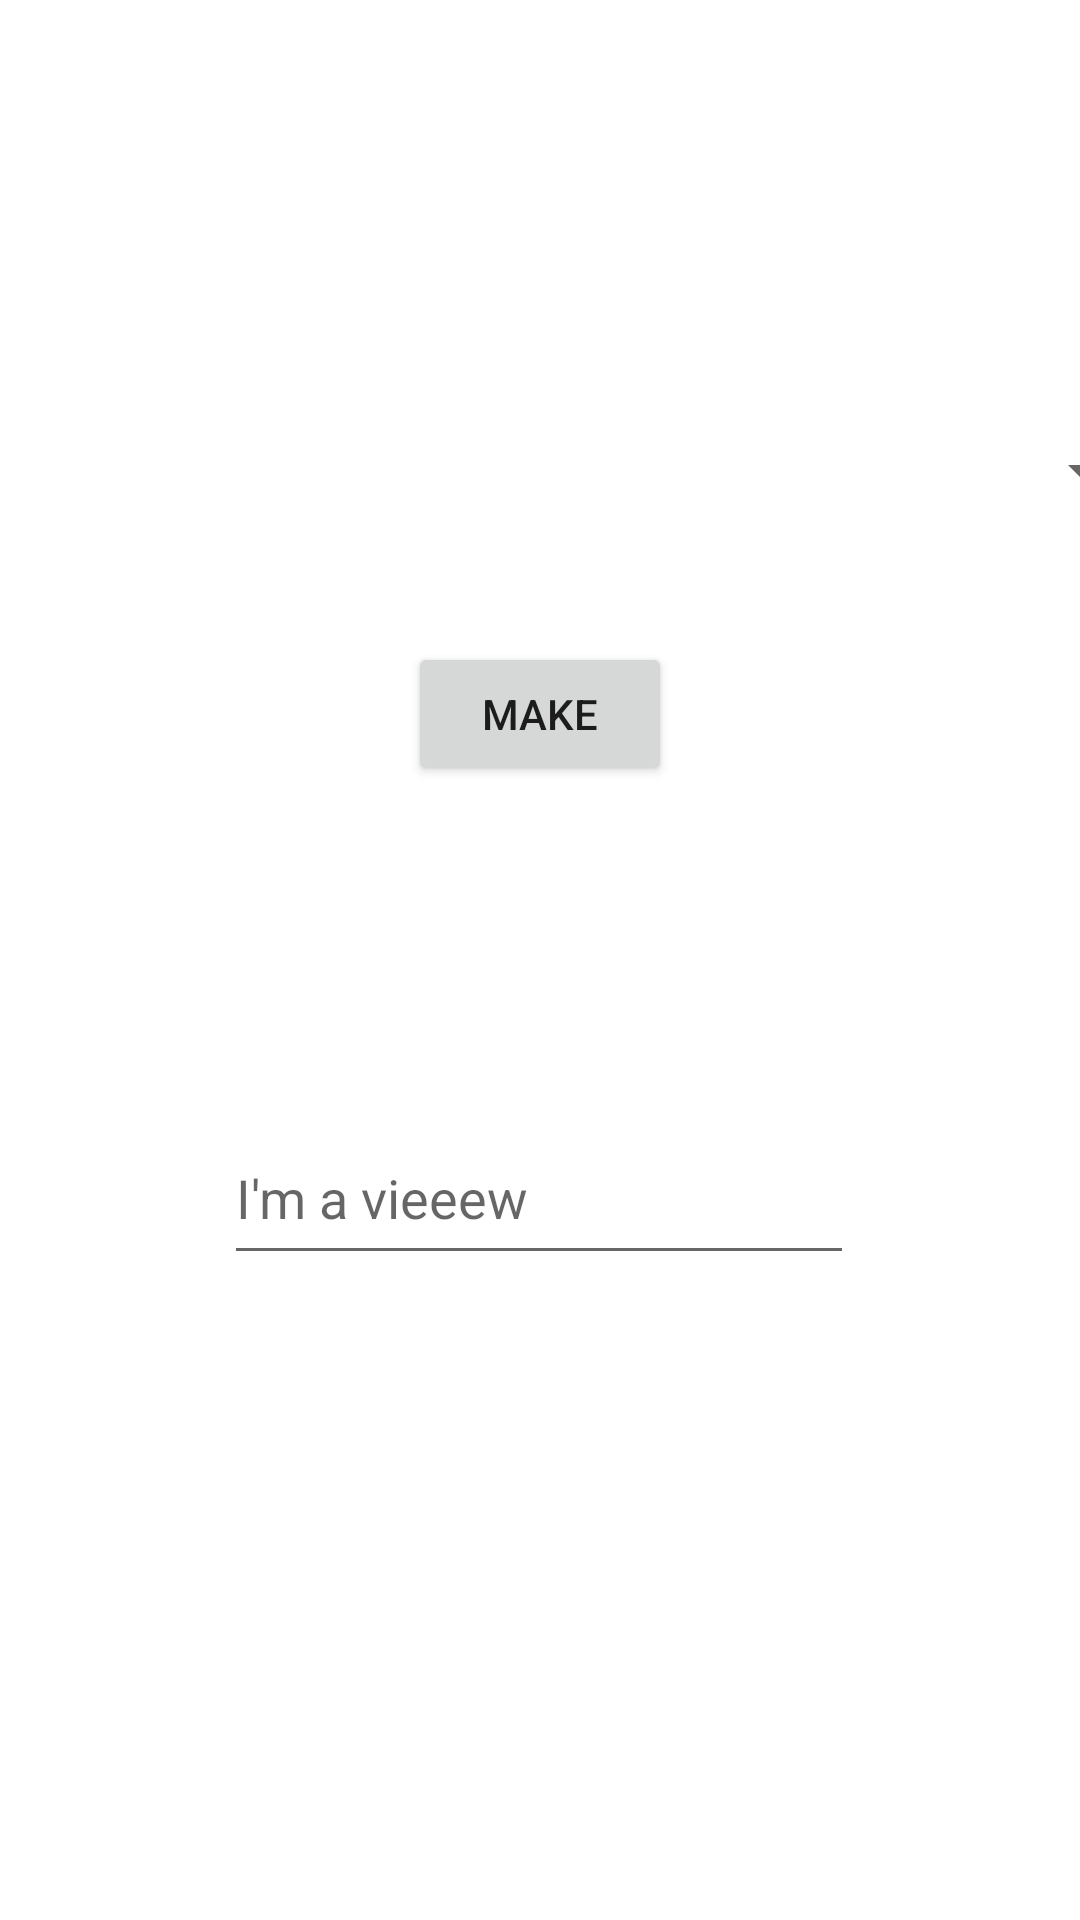

Layout XML and referenced resources for this Android screen:
<!-- AndroidManifest.xml: application theme Theme.LostInSiberia -->
<!-- res/layout/fragment_actions.xml -->
<?xml version="1.0" encoding="utf-8"?>
<androidx.constraintlayout.widget.ConstraintLayout xmlns:android="http://schemas.android.com/apk/res/android"
    xmlns:app="http://schemas.android.com/apk/res-auto"
    xmlns:tools="http://schemas.android.com/tools"
    android:layout_width="match_parent"
    android:layout_height="match_parent"
    tools:context=".ui.actions.ActionsFragment">

    <Spinner
        android:id="@+id/action_spinner"
        android:spinnerMode="dialog"
        android:layout_width="409dp"
        android:layout_height="50dp"
        android:layout_marginTop="132dp"
        android:contentDescription="@string/desc_action_spinner"
        app:layout_constraintEnd_toEndOf="parent"
        app:layout_constraintStart_toStartOf="parent"
        app:layout_constraintTop_toTopOf="parent" />

    <Button
        android:id="@+id/action_button"
        android:layout_width="wrap_content"
        android:layout_height="wrap_content"
        android:layout_marginStart="169dp"
        android:layout_marginTop="32dp"
        android:layout_marginEnd="169dp"
        android:text="@string/text_action_button"
        app:layout_constraintEnd_toEndOf="parent"
        app:layout_constraintStart_toStartOf="parent"
        app:layout_constraintTop_toBottomOf="@+id/action_spinner" />

    <EditText
        android:id="@+id/log_view"
        android:layout_width="wrap_content"
        android:layout_height="wrap_content"
        android:layout_marginTop="115dp"
        android:ems="10"
        android:gravity="start|top"
        android:inputType="textMultiLine"
        android:minHeight="48dp"
        app:layout_constraintEnd_toEndOf="parent"
        app:layout_constraintHorizontal_bias="0.497"
        app:layout_constraintStart_toStartOf="parent"
        app:layout_constraintTop_toBottomOf="@+id/action_button"
        android:hint="I'm a vieeew"
        android:autofillHints="I'm a view !" />

</androidx.constraintlayout.widget.ConstraintLayout>
<!-- resources referenced by this layout -->
<resources>
  <string name="desc_action_spinner">Action spinner</string>
  <string name="text_action_button">Make</string>
  <style name="Theme.LostInSiberia" parent="Theme.MaterialComponents.DayNight.DarkActionBar">
          
          <item name="colorPrimary">@color/purple_500</item>
          <item name="colorPrimaryVariant">@color/purple_700</item>
          <item name="colorOnPrimary">@color/white</item>
          
          <item name="colorSecondary">@color/teal_200</item>
          <item name="colorSecondaryVariant">@color/teal_700</item>
          <item name="colorOnSecondary">@color/black</item>
          
          <item name="android:statusBarColor" tools:targetApi="l">?attr/colorPrimaryVariant</item>
          
      </style>
  <!-- not gathered from this repository: default colours our renderer supplied (Android Studio template values) -->
  <color name="purple_500">#FF6200EE</color>
  <color name="purple_700">#FF3700B3</color>
  <color name="teal_200">#FF03DAC5</color>
  <color name="teal_700">#FF018786</color>
  <color name="black">#FF000000</color>
  <color name="white">#FFFFFFFF</color>
</resources>
